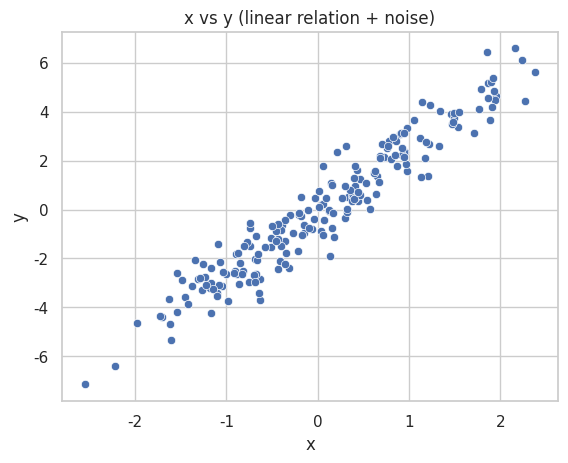
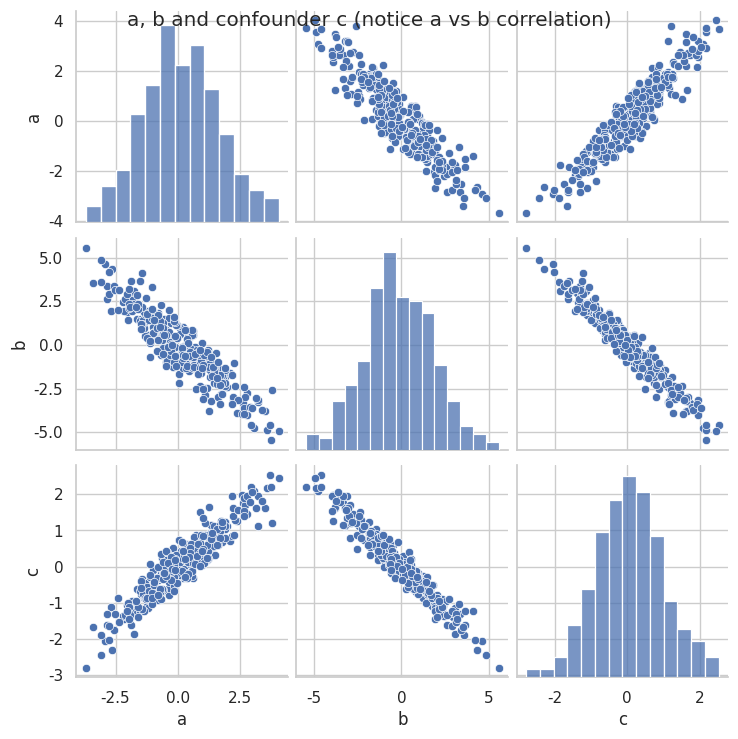

Source code (Python) for these figures, in order: (Note: this script raises an exception after producing the figures.)
# Setup: imports
import numpy as np
import pandas as pd
import matplotlib.pyplot as plt
import seaborn as sns
sns.set_theme(style="whitegrid")
%matplotlib inline

np.random.seed(0)
x = np.random.normal(0, 1, 200)
y = 2.5 * x + np.random.normal(0, 0.8, size=len(x))
df1 = pd.DataFrame({'x': x, 'y': y})
print(df1.head())
print('Correlation (Pearson):', df1['x'].corr(df1['y']))
sns.scatterplot(data=df1, x='x', y='y')
plt.title('x vs y (linear relation + noise)')
plt.show()

np.random.seed(1)
c = np.random.normal(0, 1, 300)  # confounder
a = 1.5 * c + np.random.normal(0, 0.5, size=len(c))
b = -2.0 * c + np.random.normal(0, 0.5, size=len(c))
df2 = pd.DataFrame({'a': a, 'b': b, 'c': c})
print(df2[['a','b','c']].head())
print('Corr a vs b:', df2['a'].corr(df2['b']))
sns.pairplot(df2[['a','b','c']])
plt.suptitle('a, b and confounder c (notice a vs b correlation)')
plt.show()

import statsmodels.api as sm
# regress a on c and b on c, keep residuals
model_a = sm.OLS(df2['a'], sm.add_constant(df2['c'])).fit()
model_b = sm.OLS(df2['b'], sm.add_constant(df2['c'])).fit()
res_a = model_a.resid
res_b = model_b.resid
print('Corr of residuals (a~c) vs (b~c):', res_a.corr(res_b))
sns.scatterplot(x=res_a, y=res_b)
plt.title('Residuals after removing effect of c')
plt.xlabel('residual a')
plt.ylabel('residual b')
plt.show()